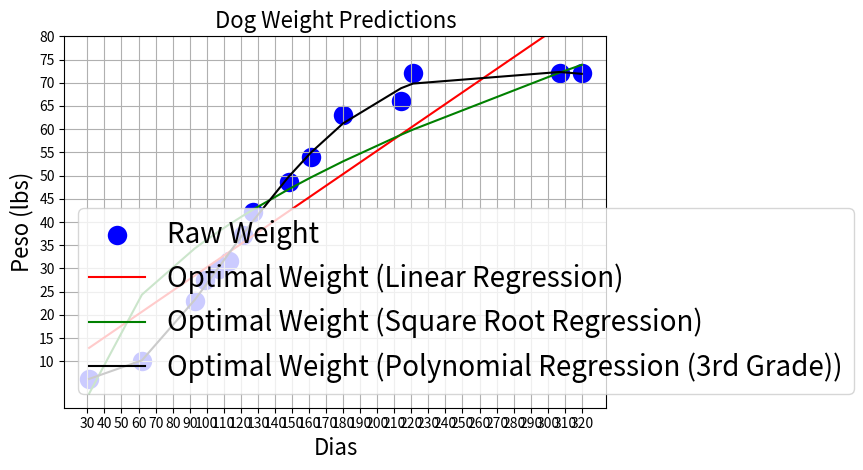

Reproduce this figure in Python.
from matplotlib import pyplot as plt
from matplotlib.pyplot import *
import numpy as np
from scipy.stats import linregress
from scipy.optimize import curve_fit
import math


def linea(x, a, b):
    return  a*x + b
def sqrt_line(x, a, b):
    return (a*x + b)**(1/2)
def polynomial(x, a, b, c, d, e, f):
    return a + (b*x) + (c*x**2) + (d*x**3) + (e*x**4) + (f*x**5)
    


Dias = [31, 62, 93, 99, 107, 113, 121, 127, 148, 161, 180, 214, 221, 307, 320]
Peso = [6.25, 10, 23, 27.6, 29.8, 31.6, 37.2, 42.2, 48.7, 54, 63, 66, 72, 72.2, 72]

Dias = np.array(Dias)
Peso = np.array(Peso)

plt.title("Dog Weight Predictions", fontsize = 16)
plt.xlabel('Dias', fontsize = 16)
plt.ylabel('Peso (lbs)', fontsize = 16)
plt.tight_layout()
plt.xticks(np.arange(30,330,10))
plt.yticks(np.arange(10,90,5))
plt.ylim(0,80)
plt.grid()

popt,pcov = curve_fit(linea, Dias, Peso)
sopt,scov = curve_fit(sqrt_line, Dias, Peso)
copt,ccov = curve_fit(polynomial, Dias, Peso)

a = popt[0]
b = popt[1]

(slope, intercept, rvalue, pvalue, stderr) = linregress(Dias, Peso)

xfine = np.linspace(20, 330)

plt.scatter(Dias, Peso, color = 'b', marker = 'o', label = 'Raw Weight', linewidths = 8)

plt.plot(Dias, linea(Dias, popt[0], popt[1]), color = 'r', label = 'Optimal Weight (Linear Regression)')
plt.plot(Dias, sqrt_line(Dias, sopt[0], sopt[1]), color = 'g', label = 'Optimal Weight (Square Root Regression)')
plt.plot(Dias, polynomial(Dias, copt[0], copt[1], copt[2], copt[3], copt[4], copt[5]), color = 'k', label = 'Optimal Weight (Polynomial Regression (3rd Grade))')

plt.legend(fontsize = 20, loc = 'best')

print("\nCorrolation coefficient: {}\n".format(round(rvalue, 4)))
print("Standard error: {}\n".format(round(stderr, 4)))

"""
In this program I fitted 3 plots with different methods of regression.
Linear, Square Root and Polynomial regression were plotted against data
collected of a dog's weight over some amount of days. We can see that the
polynomial plot is the most accurate of all the regression estimates. From
here we can say, the greater the grade of the polynomial, the more accurate 
the prediction fit will be.

One could say that the polynomial plot is the optimal weight for the dog in
that time frame. Steady and continuos growth until it comes to level itself out at around
72 pounds by the end of the time period.
"""